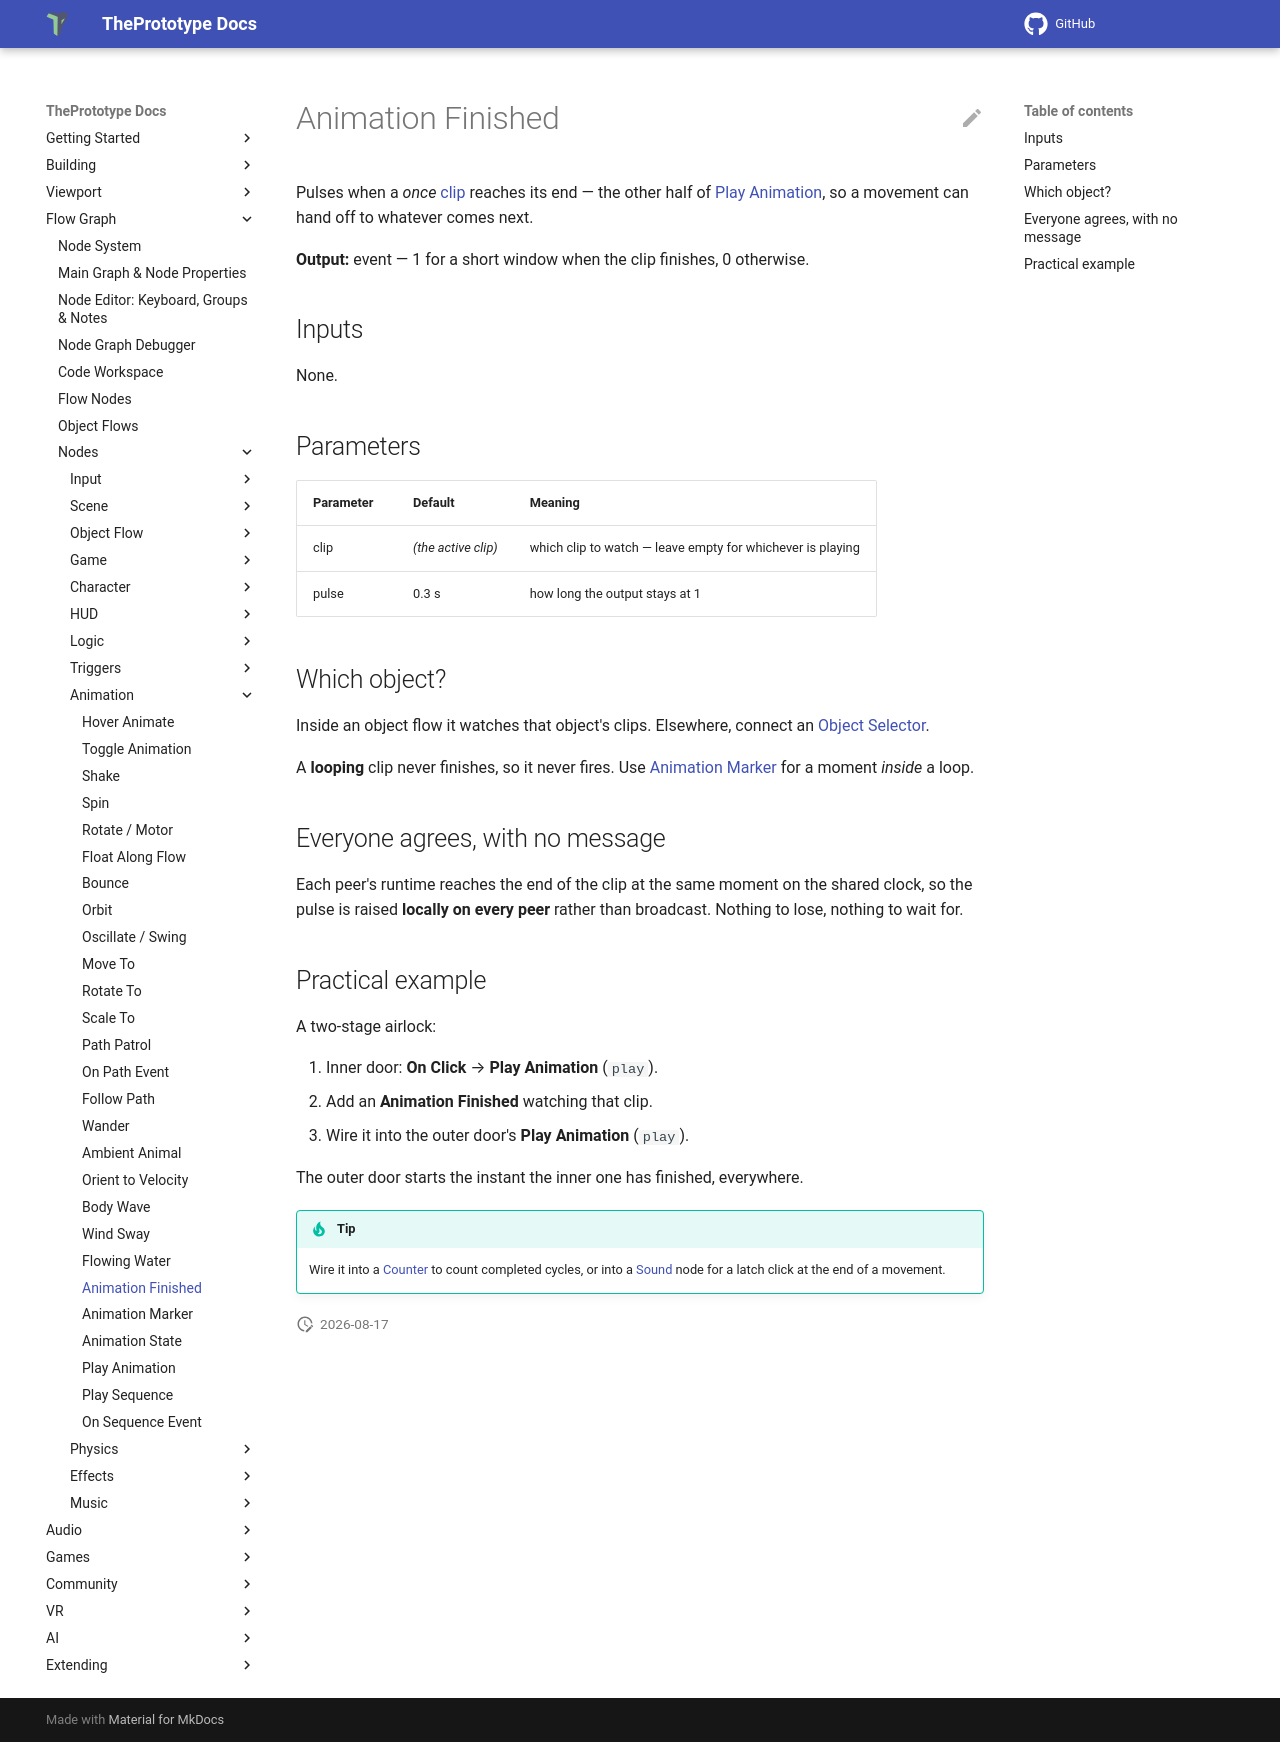

repository: theprototype-app/docs · page: nodes/animfinished/index.html · generator: mkdocs

# Animation Finished

Pulses when a *once* [clip](../animation.md) reaches its end — the other half of [Play Animation](playanim.md), so a movement can hand off to whatever comes next.

**Output:** event — 1 for a short window when the clip finishes, 0 otherwise.

## Inputs

None.

## Parameters

| Parameter | Default | Meaning |
|---|---|---|
| clip | *(the active clip)* | which clip to watch — leave empty for whichever is playing |
| pulse | 0.3 s | how long the output stays at 1 |

## Which object?

Inside an object flow it watches that object's clips. Elsewhere, connect an [Object Selector](objectselector.md).

A **looping** clip never finishes, so it never fires. Use [Animation Marker](animmarker.md) for a moment *inside* a loop.

## Everyone agrees, with no message

Each peer's runtime reaches the end of the clip at the same moment on the shared clock, so the pulse is raised **locally on every peer** rather than broadcast. Nothing to lose, nothing to wait for.

## Practical example

A two-stage airlock:

1. Inner door: **On Click** → **Play Animation** (`play`).
2. Add an **Animation Finished** watching that clip.
3. Wire it into the outer door's **Play Animation** (`play`).

The outer door starts the instant the inner one has finished, everywhere.

!!! tip
    Wire it into a [Counter](counter.md) to count completed cycles, or into a [Sound](sound.md) node for a latch click at the end of a movement.
